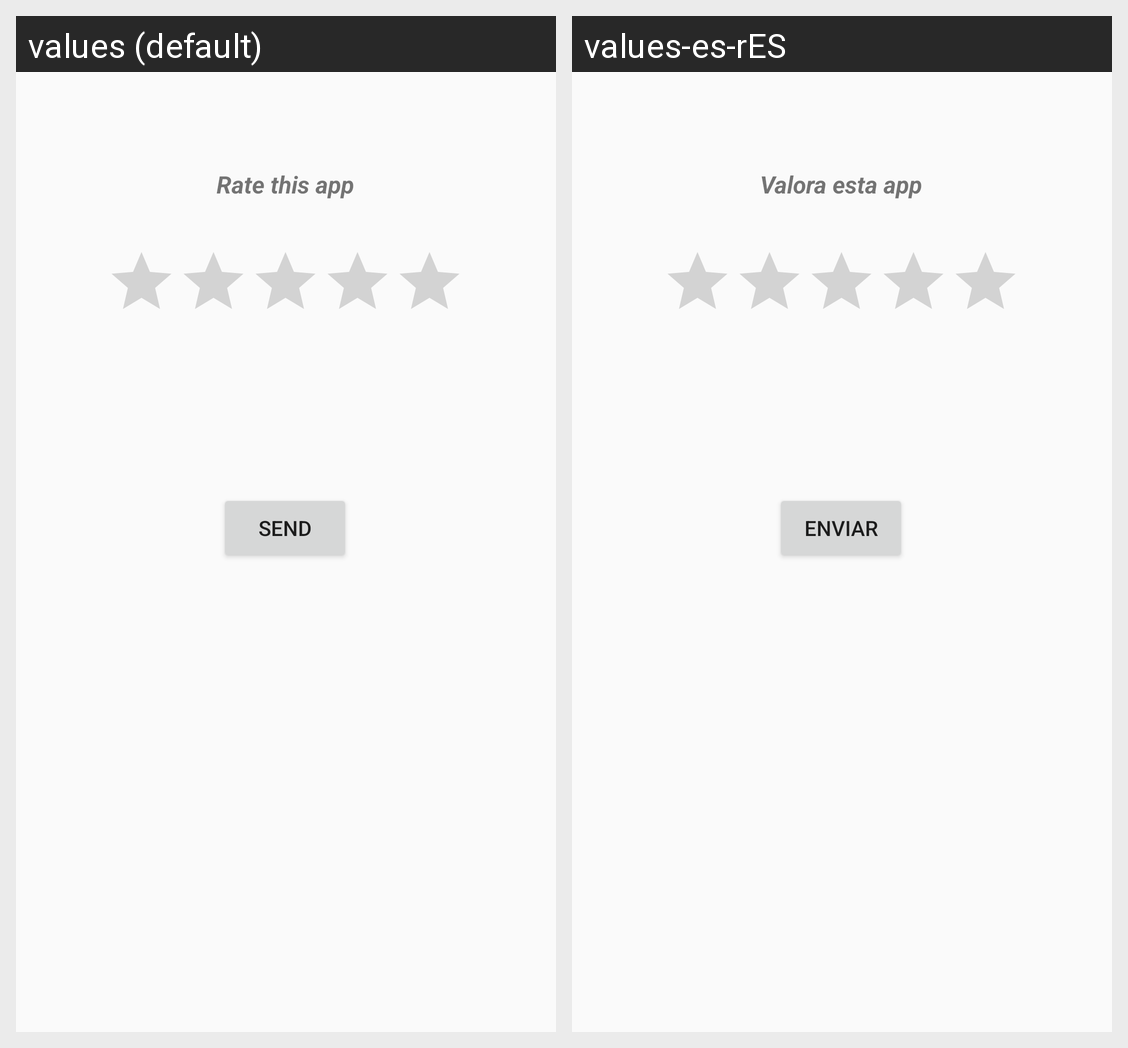

Locale-by-locale string values for the Android screen shown in this grid:
Android screen res/layout/activity_valorar.xml rendered under 2 locales, left to right: values (default), values-es-rES. Device: Nexus 5 (rendered at 1080×1920; each locale shown at half size, 540×960, under a caption strip naming it); theme Theme.Practica2.
Strings drawn on this screen, with the default value and each locale's value (text and hints the layout hard-codes, and strings that could not be matched under every locale, appear in the picture but are not listed):

text_rating
  values: Rate this app
  values-es-rES: Valora esta app

bt_enviar_Rate
  values: Send
  values-es-rES: Enviar
